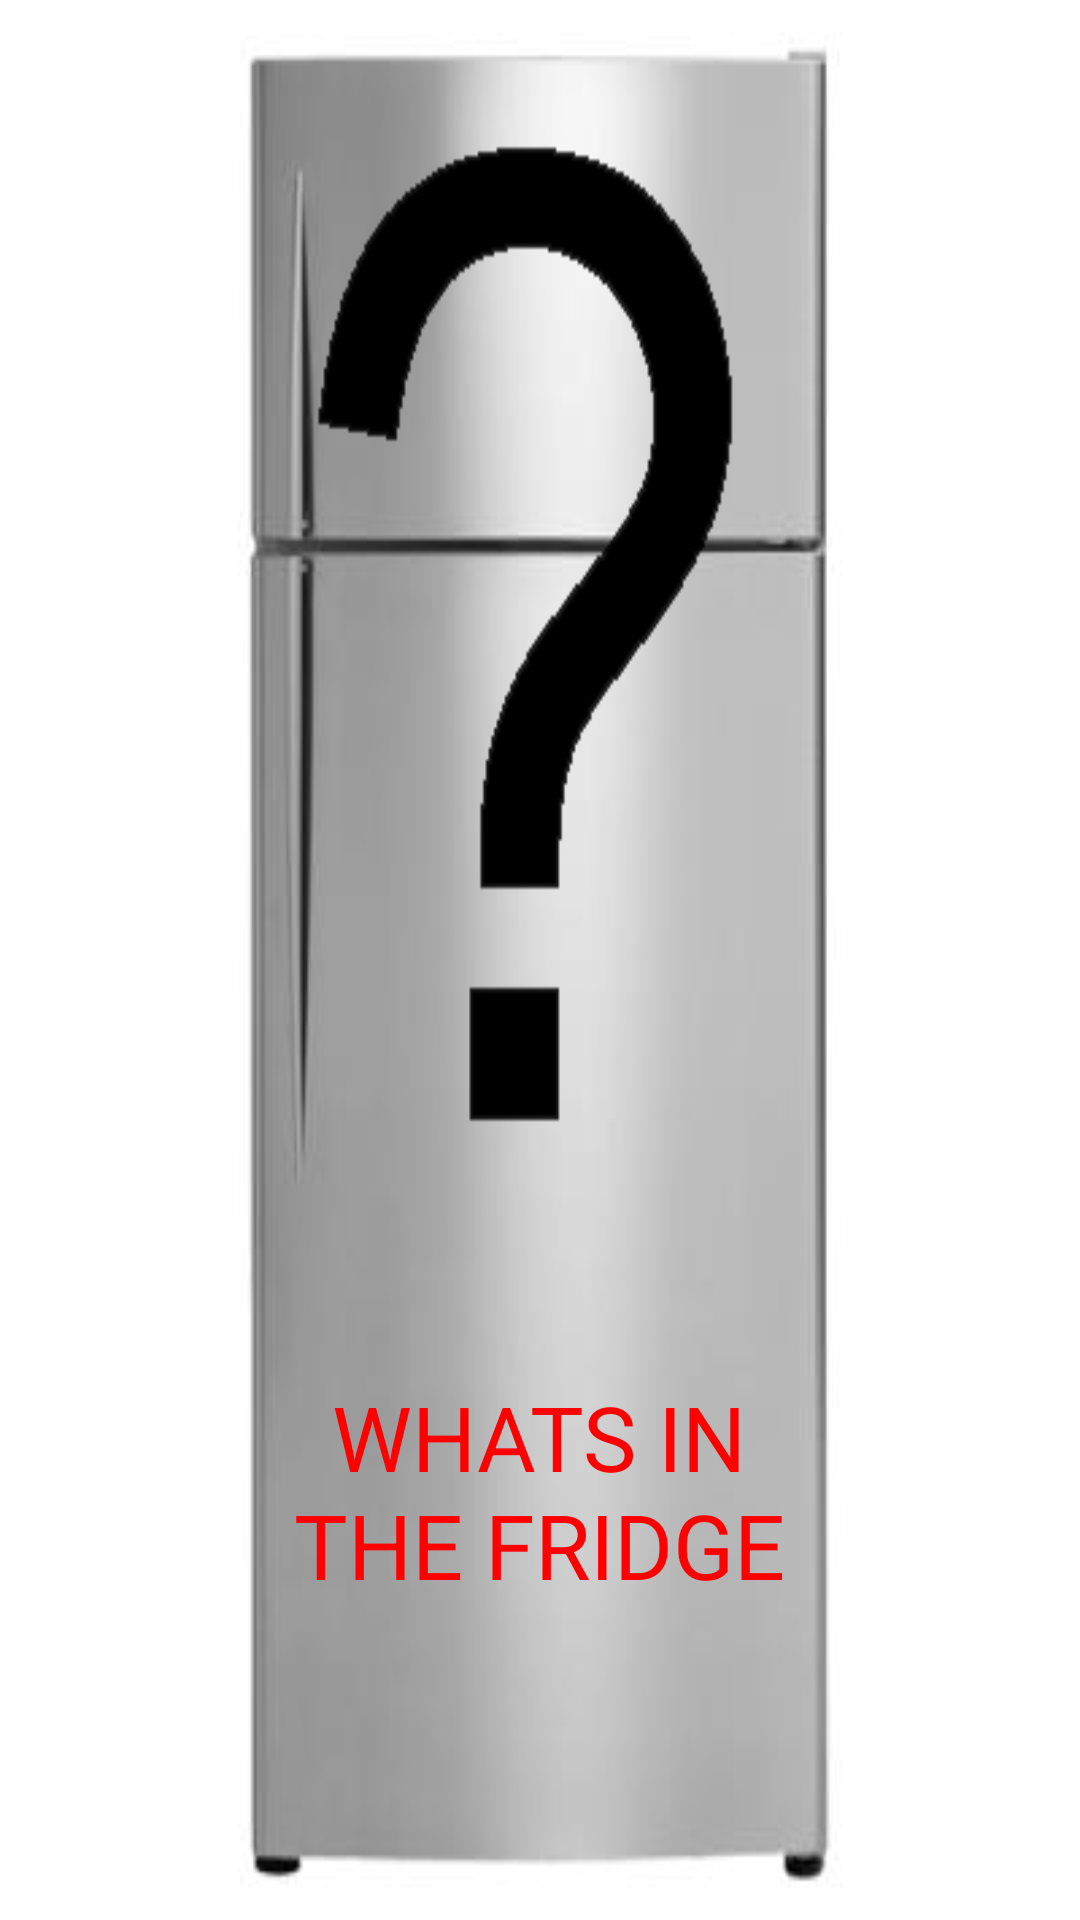

Produce the Android XML layout that renders to this screen, including the resource entries it uses.
<!-- AndroidManifest.xml: fallback theme Theme.MaterialComponents.DayNight.NoActionBar -->
<!-- res/layout/start.xml -->
<?xml version="1.0" encoding="utf-8"?>

<RelativeLayout xmlns:android="http://schemas.android.com/apk/res/android"
    android:layout_width="match_parent"
    android:layout_height="match_parent"
    android:background="@drawable/fridge_question"
    android:orientation="vertical" >

    <TextView
        android:id="@+id/textView1"
        android:layout_width="wrap_content"
        android:layout_height="wrap_content"
        android:layout_alignParentBottom="true"
        android:layout_centerHorizontal="true"
        android:layout_marginBottom="141dp"
        android:text="WHATS IN"
        android:textAppearance="?android:attr/textAppearanceLarge"
        android:textColor="@color/Red"
        android:textSize="30sp" />

    <TextView
        android:id="@+id/textView2"
        android:layout_width="wrap_content"
        android:layout_height="wrap_content"
        android:layout_alignTop="@+id/textView1"
        android:layout_centerHorizontal="true"
        android:layout_marginTop="36dp"
        android:text="THE FRIDGE"
        android:textAppearance="?android:attr/textAppearanceLarge"
        android:textColor="@color/Red"
        android:textSize="30sp" />

   "

</RelativeLayout>
<!-- resources referenced by this layout -->
<resources>
  <color name="Red">#FF0000</color>
  <!-- drawable fridge_question: png bitmap (drawable-hdpi, 20782 bytes) -->
</resources>
